Labelled photos from "dynacards", an image-classification folder in xandrade/dynacards. The possible labels are: drag friction, fluid pound, leaking standing valve, leaking traveling valve, loose pump, normal, rubbing, tubing movement, worn barrel.

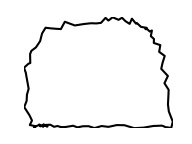
Label: leaking traveling valve

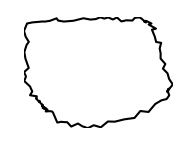
Label: leaking standing valve

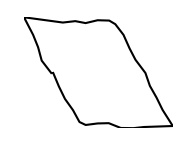
Label: drag friction

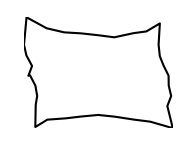
Label: loose pump

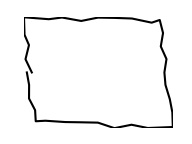
Label: normal

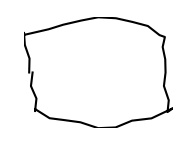
Label: rubbing
